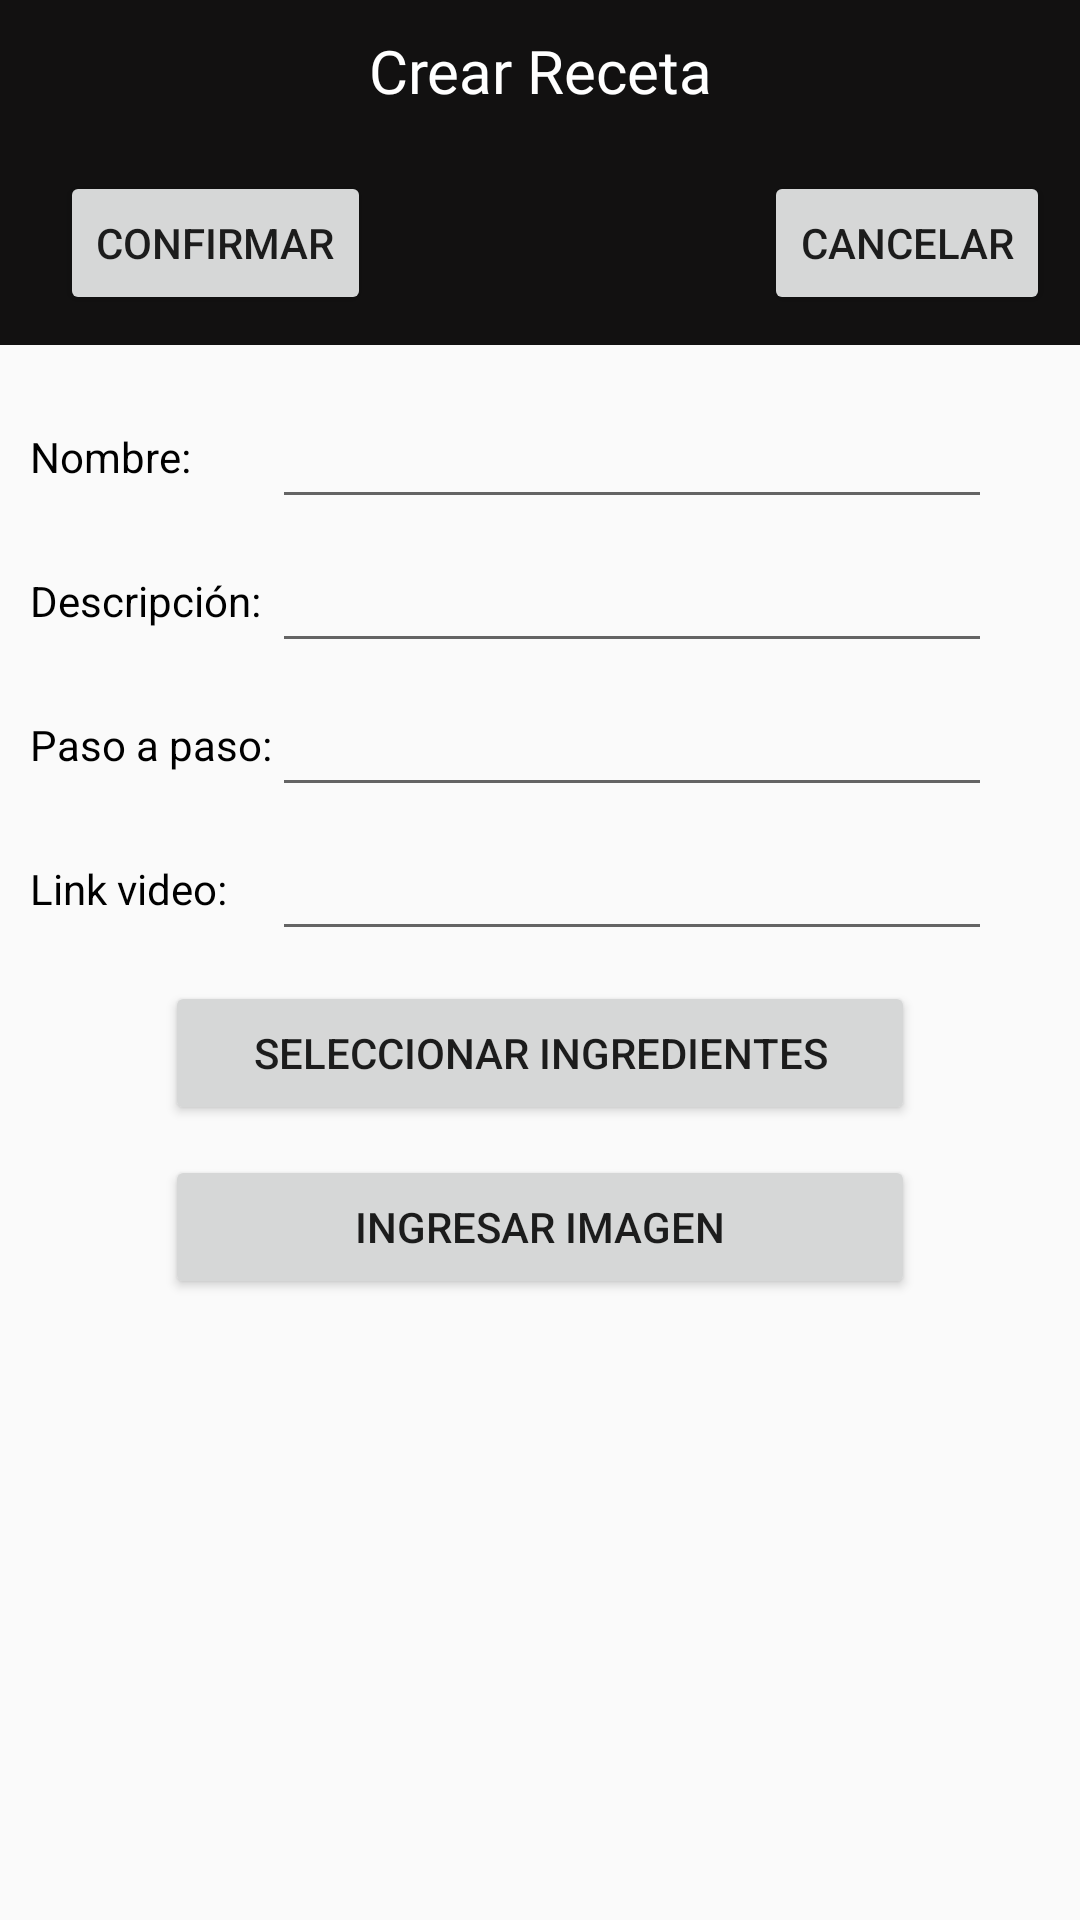

The Android layout XML behind this screen, and the referenced resources:
<!-- AndroidManifest.xml: application theme Theme.MagicGourmet -->
<!-- res/layout/vista_ingresar_receta.xml -->
<?xml version="1.0" encoding="utf-8"?>
<LinearLayout xmlns:android="http://schemas.android.com/apk/res/android"
    android:orientation="vertical"
    android:gravity="center|top"
    android:layout_width="match_parent"
    android:layout_height="match_parent">

    <TextView
        android:layout_width="match_parent"
        android:layout_height="wrap_content"
        android:layout_gravity="top|center"
        android:padding="10dp"
        android:textAlignment="center"
        android:textColor="@color/white"
        android:textSize="20sp"
        android:background="@color/fondo"
        android:text="Crear Receta"
        android:fontFamily="@font/bethany_elingston"/>

    <RelativeLayout
        android:layout_width="match_parent"
        android:layout_height="wrap_content"
        android:background="@color/fondo"
        android:padding="10dp">

        <Button
            android:id="@+id/btnAcceptReceta"
            android:layout_width="wrap_content"
            android:layout_height="wrap_content"
            android:layout_alignParentStart="true"
            android:layout_marginStart="10dp"
            android:text="Confirmar" />

        <Button
            android:id="@+id/btnCancelReceta"
            android:layout_width="wrap_content"
            android:layout_height="wrap_content"
            android:layout_alignParentEnd="true"
            android:text="Cancelar" />
    </RelativeLayout>

    <GridLayout
        android:layout_width="match_parent"
        android:layout_height="wrap_content"
        android:layout_margin="10dp"
        android:columnCount="2">
        <TextView
            android:id="@+id/textnom_receta"
            android:layout_width="wrap_content"
            android:layout_height="wrap_content"
            android:layout_marginEnd="10dp"
            android:text="Nombre:"
            android:textColor="@color/black"
            android:labelFor="@+id/nom_receta"
            android:layout_row="0"
            android:layout_column="0" />
        <EditText
            android:id="@+id/nom_receta"
            android:layout_width="240dp"
            android:layout_height="48dp"
            android:inputType="text"
            android:text=""
            android:layout_row="0"
            android:layout_column="1" />

        <TextView
            android:id="@+id/descreceta"
            android:layout_width="wrap_content"
            android:layout_height="wrap_content"
            android:text="Descripción:"
            android:textColor="@color/black"
            android:labelFor="@+id/desc_receta"
            android:layout_row="1"
            android:layout_column="0" />
        <EditText
            android:id="@+id/desc_receta"
            android:layout_width="240dp"
            android:layout_height="48dp"
            android:inputType="text"
            android:layout_row="1"
            android:layout_column="1"/>
        <TextView
            android:id="@+id/pasoapaso"
            android:layout_width="wrap_content"
            android:layout_height="wrap_content"
            android:text="Paso a paso:"
            android:textColor="@color/black"
            android:labelFor="@+id/paso_receta"
            android:layout_row="2"
            android:layout_column="0" />
        <EditText
            android:id="@+id/paso_receta"
            android:layout_width="240dp"
            android:layout_height="48dp"
            android:inputType="text"
            android:layout_row="2"
            android:layout_column="1"/>
        <TextView
            android:id="@+id/linkvideo"
            android:layout_width="wrap_content"
            android:layout_height="wrap_content"
            android:text="Link video:"
            android:textColor="@color/black"
            android:labelFor="@+id/link_video"
            android:layout_row="3"
            android:layout_column="0" />
        <EditText
            android:id="@+id/link_video"
            android:layout_width="240dp"
            android:layout_height="48dp"
            android:inputType="text"
            android:layout_row="3"
            android:layout_column="1"/>

    </GridLayout>
    <Button
        android:id="@+id/btnSelectIngredients"
        android:layout_width="250dp"
        android:layout_height="wrap_content"
        android:layout_gravity="center"
        android:text="Seleccionar Ingredientes" />
    <Button
        android:id="@+id/btningresarI_receta"
        android:layout_width="250dp"
        android:layout_height="wrap_content"
        android:layout_marginHorizontal="10dp"
        android:layout_marginTop="10dp"
        android:paddingHorizontal="20dp"
        android:text="Ingresar Imagen"/>
    <ImageView
        android:id="@+id/imagereceta"
        android:layout_width="wrap_content"
        android:layout_height="wrap_content"
        />

</LinearLayout>
<!-- resources referenced by this layout -->
<resources>
  <color name="black">#FF000000</color>
  <color name="fondo">#121111</color>
  <color name="white">#FFFFFFFF</color>
  <style name="Theme.MagicGourmet" parent="android:Theme.Material.Light.NoActionBar" />
</resources>
